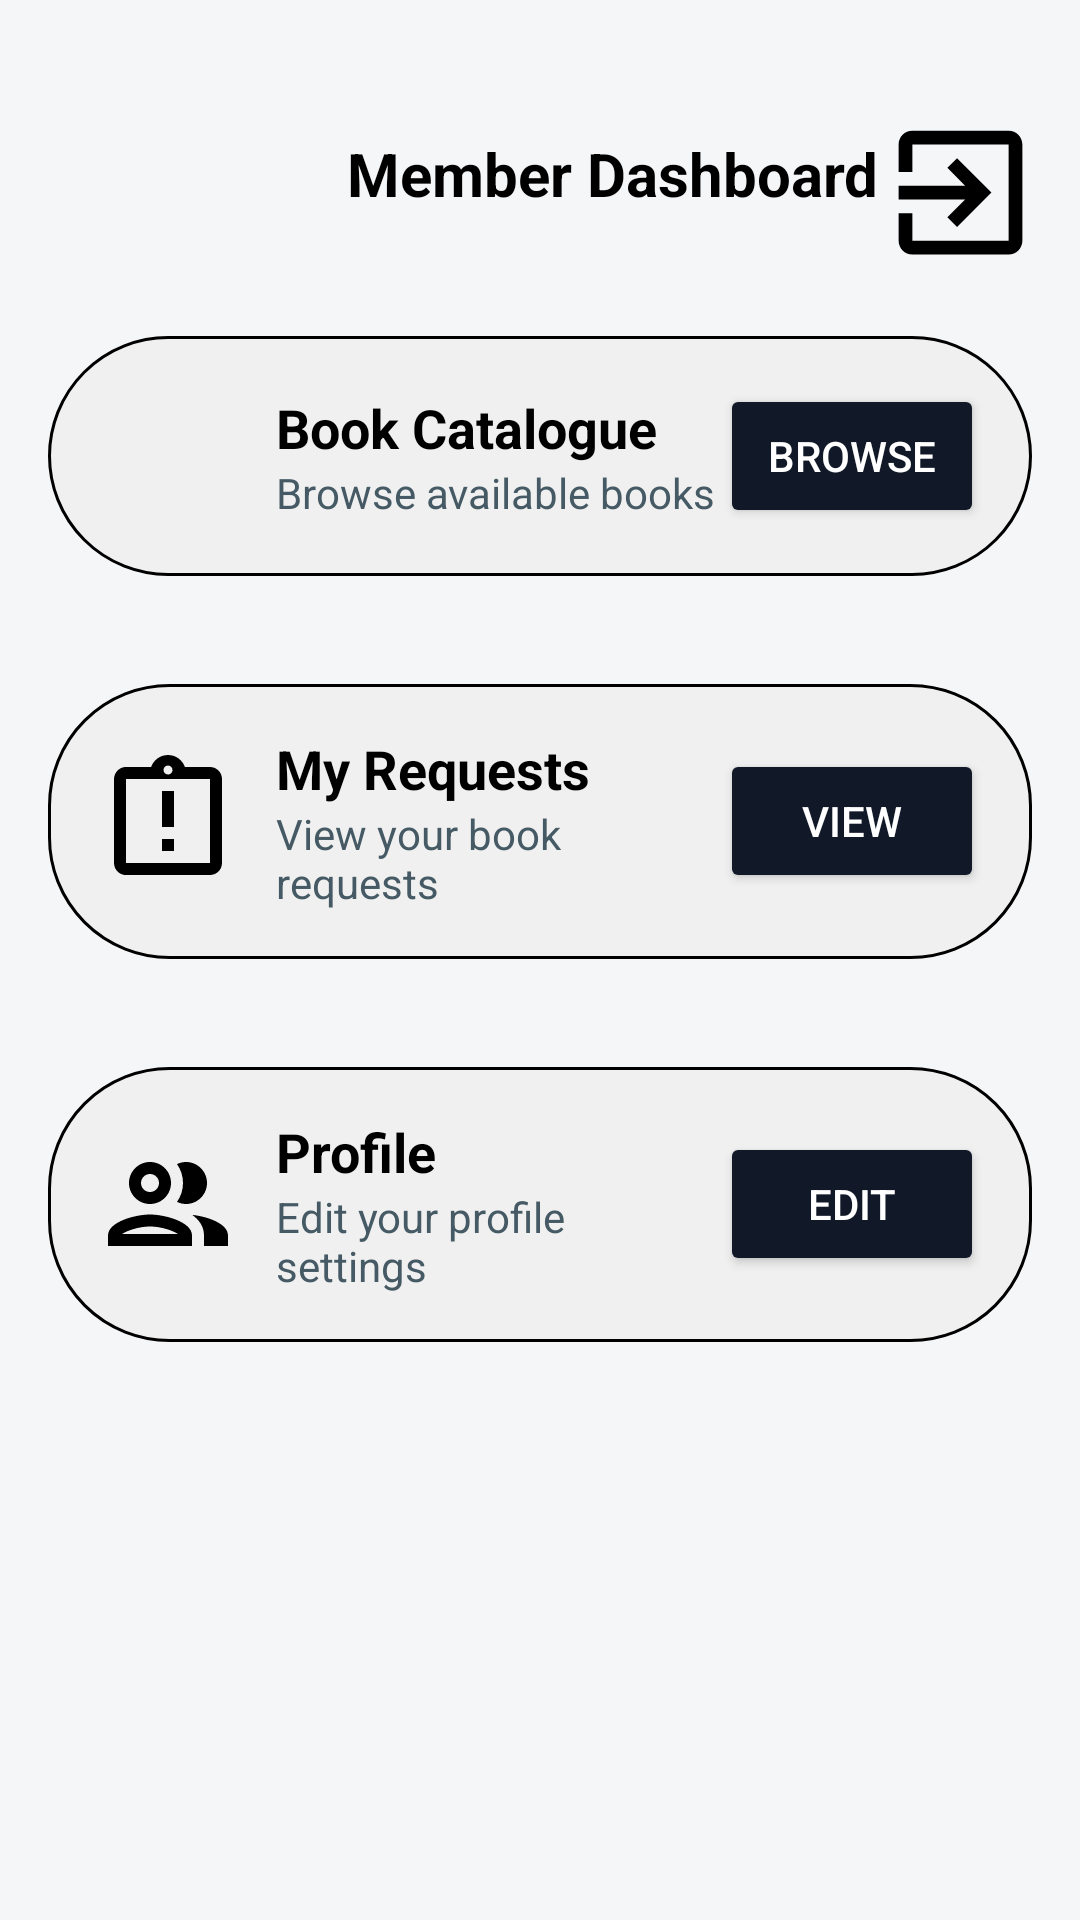

This screen was rendered from an Android layout file. Write that file and the resources it references.
<!-- AndroidManifest.xml: application theme Theme.Comp200Pt1 -->
<!-- res/layout/activity_member_dashboard.xml -->
<?xml version="1.0" encoding="utf-8"?>
<ScrollView xmlns:android="http://schemas.android.com/apk/res/android"
    android:layout_width="match_parent"
    android:layout_height="match_parent"
    android:background="#F5F6F8">

    
    <LinearLayout
        android:layout_width="match_parent"
        android:layout_height="wrap_content"
        android:orientation="vertical"
        android:padding="16dp">

        
        <RelativeLayout
            android:layout_width="match_parent"
            android:layout_height="wrap_content"
            android:paddingTop="24dp"
            android:paddingBottom="12dp">

            
            <ImageButton
                android:id="@+id/backButton"
                android:layout_width="48dp"
                android:layout_height="48dp"
                android:src="@drawable/ic_back"
                android:background="@android:color/transparent"
                android:contentDescription="@string/back_button"
                android:layout_alignParentStart="true" />

            
            <TextView
                android:id="@+id/titleText"
                android:layout_width="match_parent"
                android:layout_height="wrap_content"
                android:text="@string/member_dashboard_title"
                android:textColor="#000000"
                android:textSize="20sp"
                android:textStyle="bold"
                android:layout_toEndOf="@id/backButton"
                android:layout_centerVertical="true"
                android:gravity="center" />

            
            <ImageButton
                android:id="@+id/logoutButton"
                android:layout_width="48dp"
                android:layout_height="48dp"
                android:src="@drawable/ic_logout"
                android:background="@android:color/transparent"
                android:contentDescription="@string/logout_button"
                android:layout_alignParentEnd="true" />
        </RelativeLayout>

        
        <LinearLayout
            android:layout_width="match_parent"
            android:layout_height="wrap_content"
            android:orientation="horizontal"
            android:background="@drawable/card_background"
            android:padding="16dp"
            android:layout_marginTop="12dp"
            android:layout_marginBottom="24dp"
            android:gravity="center_vertical">

            
            <ImageView
                android:layout_width="48dp"
                android:layout_height="48dp"
                android:src="@drawable/ic_library"
                android:contentDescription="@string/book_catalogue" />

            
            <LinearLayout
                android:layout_width="0dp"
                android:layout_height="wrap_content"
                android:layout_weight="1"
                android:orientation="vertical"
                android:layout_marginStart="12dp">

                
                <TextView
                    android:layout_width="wrap_content"
                    android:layout_height="wrap_content"
                    android:text="@string/book_catalogue"
                    android:textStyle="bold"
                    android:textSize="18sp"
                    android:textColor="@color/black"/>

                
                <TextView
                    android:layout_width="wrap_content"
                    android:layout_height="wrap_content"
                    android:text="@string/browse_available_books_member_dashboard"
                    android:textColor="#455A64"
                    android:textSize="14sp" />
            </LinearLayout>

            
            <Button
                android:id="@+id/browse_books_member"
                android:layout_width="wrap_content"
                android:layout_height="wrap_content"
                android:text="@string/browse_member_dashboard"
                android:backgroundTint="#111827"
                android:textColor="#FFFFFF" />
        </LinearLayout>

        
        <LinearLayout
            android:layout_width="match_parent"
            android:layout_height="wrap_content"
            android:orientation="horizontal"
            android:background="@drawable/card_background"
            android:padding="16dp"
            android:layout_marginTop="12dp"
            android:layout_marginBottom="24dp"
            android:gravity="center_vertical">

            
            <ImageView
                android:layout_width="48dp"
                android:layout_height="48dp"
                android:src="@drawable/ic_requests"
                android:contentDescription="@string/requests" />

            
            <LinearLayout
                android:layout_width="0dp"
                android:layout_height="wrap_content"
                android:layout_weight="1"
                android:orientation="vertical"
                android:layout_marginStart="12dp">

                
                <TextView
                    android:layout_width="wrap_content"
                    android:layout_height="wrap_content"
                    android:text="@string/my_requests"
                    android:textStyle="bold"
                    android:textSize="18sp"
                    android:textColor="@color/black" />

                
                <TextView
                    android:layout_width="wrap_content"
                    android:layout_height="wrap_content"
                    android:text="@string/view_your_book_requests"
                    android:textColor="#455A64"
                    android:textSize="14sp" />
            </LinearLayout>

            
            <Button
                android:id="@+id/view_my_requests"
                android:layout_width="wrap_content"
                android:layout_height="wrap_content"
                android:text="@string/view_member_dashboard"
                android:backgroundTint="#111827"
                android:textColor="#FFFFFF" />
        </LinearLayout>

        
        <LinearLayout
            android:layout_width="match_parent"
            android:layout_height="wrap_content"
            android:orientation="horizontal"
            android:background="@drawable/card_background"
            android:padding="16dp"
            android:layout_marginTop="12dp"
            android:layout_marginBottom="24dp"
            android:gravity="center_vertical">

            
            <ImageView
                android:layout_width="48dp"
                android:layout_height="48dp"
                android:src="@drawable/ic_member_list"
                android:contentDescription="@string/profile" />

            
            <LinearLayout
                android:layout_width="0dp"
                android:layout_height="wrap_content"
                android:layout_weight="1"
                android:orientation="vertical"
                android:layout_marginStart="12dp">

                
                <TextView
                    android:layout_width="wrap_content"
                    android:layout_height="wrap_content"
                    android:text="@string/profile"
                    android:textStyle="bold"
                    android:textSize="18sp"
                    android:textColor="@color/black" />

                
                <TextView
                    android:layout_width="wrap_content"
                    android:layout_height="wrap_content"
                    android:text="@string/edit_profile_settings"
                    android:textColor="#455A64"
                    android:textSize="14sp" />
            </LinearLayout>

            
            <Button
                android:id="@+id/edit_profile"
                android:layout_width="wrap_content"
                android:layout_height="wrap_content"
                android:text="@string/edit"
                android:backgroundTint="#111827"
                android:textColor="#FFFFFF" />
        </LinearLayout>

    </LinearLayout>
</ScrollView>
<!-- resources referenced by this layout -->
<resources>
  <!-- drawable card_background (drawable) -->
  <shape xmlns:android="http://schemas.android.com/apk/res/android">
      <solid android:color="#F0F0F0" />
      <corners android:radius="40dp" />
      <padding android:left="12dp" android:right="12dp" />
      <stroke android:color="@color/black" android:width="1dp"/>
  </shape>
  <!-- drawable ic_logout (drawable) -->
  <vector xmlns:android="http://schemas.android.com/apk/res/android" android:autoMirrored="true" android:height="55dp" android:tint="#000000" android:viewportHeight="24" android:viewportWidth="24" android:width="55dp">
        
      <path android:fillColor="@android:color/white" android:pathData="M10.09,15.59L11.5,17l5,-5 -5,-5 -1.41,1.41L12.67,11H3v2h9.67l-2.58,2.59zM19,3H5c-1.11,0 -2,0.9 -2,2v4h2V5h14v14H5v-4H3v4c0,1.1 0.89,2 2,2h14c1.1,0 2,-0.9 2,-2V5c0,-1.1 -0.9,-2 -2,-2z"/>
      
  </vector>
  <!-- drawable ic_member_list (drawable) -->
  <vector xmlns:android="http://schemas.android.com/apk/res/android" android:height="48dp" android:tint="#000000" android:viewportHeight="24" android:viewportWidth="24" android:width="48dp">
        
      <path android:fillColor="@android:color/white" android:pathData="M9,13.75c-2.34,0 -7,1.17 -7,3.5L2,19h14v-1.75c0,-2.33 -4.66,-3.5 -7,-3.5zM4.34,17c0.84,-0.58 2.87,-1.25 4.66,-1.25s3.82,0.67 4.66,1.25L4.34,17zM9,12c1.93,0 3.5,-1.57 3.5,-3.5S10.93,5 9,5 5.5,6.57 5.5,8.5 7.07,12 9,12zM9,7c0.83,0 1.5,0.67 1.5,1.5S9.83,10 9,10s-1.5,-0.67 -1.5,-1.5S8.17,7 9,7zM16.04,13.81c1.16,0.84 1.96,1.96 1.96,3.44L18,19h4v-1.75c0,-2.02 -3.5,-3.17 -5.96,-3.44zM15,12c1.93,0 3.5,-1.57 3.5,-3.5S16.93,5 15,5c-0.54,0 -1.04,0.13 -1.5,0.35 0.63,0.89 1,1.98 1,3.15s-0.37,2.26 -1,3.15c0.46,0.22 0.96,0.35 1.5,0.35z"/>
      
  </vector>
  <!-- drawable ic_requests (drawable) -->
  <vector xmlns:android="http://schemas.android.com/apk/res/android" android:height="48dp" android:tint="#000000" android:viewportHeight="24" android:viewportWidth="24" android:width="48dp">
        
      <path android:fillColor="@android:color/white" android:pathData="M11,15h2v2h-2zM11,7h2v6h-2zM19,3h-4.18C14.4,1.84 13.3,1 12,1c-1.3,0 -2.4,0.84 -2.82,2L5,3c-0.14,0 -0.27,0.01 -0.4,0.04 -0.39,0.08 -0.74,0.28 -1.01,0.55 -0.18,0.18 -0.33,0.4 -0.43,0.64 -0.1,0.23 -0.16,0.49 -0.16,0.77v14c0,0.27 0.06,0.54 0.16,0.78s0.25,0.45 0.43,0.64c0.27,0.27 0.62,0.47 1.01,0.55 0.13,0.02 0.26,0.03 0.4,0.03h14c1.1,0 2,-0.9 2,-2L21,5c0,-1.1 -0.9,-2 -2,-2zM12,2.75c0.41,0 0.75,0.34 0.75,0.75s-0.34,0.75 -0.75,0.75 -0.75,-0.34 -0.75,-0.75 0.34,-0.75 0.75,-0.75zM19,19L5,19L5,5h14v14z"/>
      
  </vector>
  <string name="back_button">go back</string>
  <string name="book_catalogue">Book Catalogue</string>
  <string name="browse_available_books_member_dashboard">Browse available books</string>
  <string name="browse_member_dashboard">Browse</string>
  <string name="edit">Edit</string>
  <string name="edit_profile_settings">Edit your profile settings</string>
  <string name="logout_button">logout_button</string>
  <string name="member_dashboard_title">Member Dashboard</string>
  <string name="my_requests">My Requests</string>
  <string name="profile">Profile</string>
  <string name="requests">Book Requests</string>
  <string name="view_member_dashboard">View</string>
  <string name="view_your_book_requests">View your book requests</string>
  <style name="Theme.Comp200Pt1" parent="Base.Theme.Comp200Pt1" />
  <style name="Base.Theme.Comp200Pt1" parent="Theme.Material3.DayNight.NoActionBar">
          
          
      </style>
  <!-- not gathered from this repository: default colours our renderer supplied (Android Studio template values) -->
  <color name="black">#FF000000</color>
</resources>
